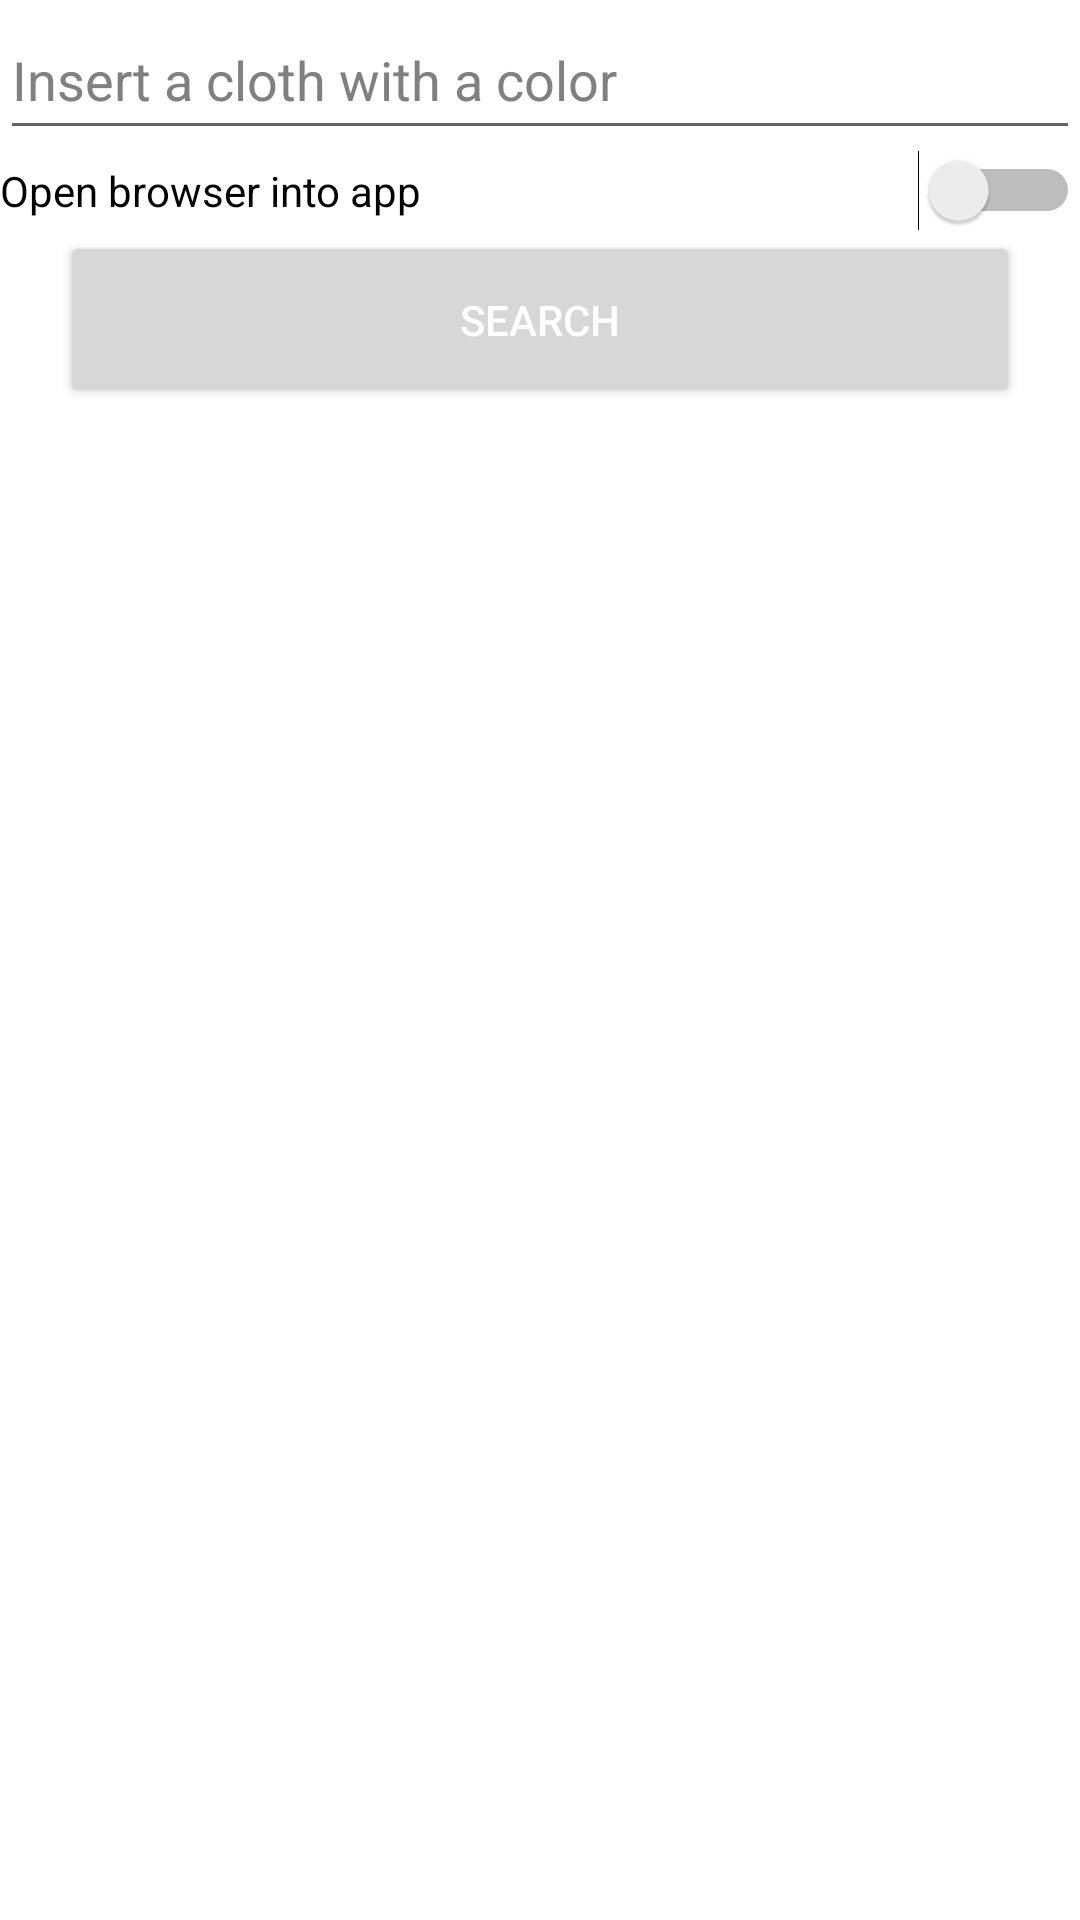

This screen was rendered from an Android layout file. Write that file and the resources it references.
<!-- AndroidManifest.xml: application theme Theme.ClassificationCloth -->
<!-- res/layout/activity_search.xml -->
<?xml version="1.0" encoding="utf-8"?>
<LinearLayout xmlns:android="http://schemas.android.com/apk/res/android"
    xmlns:app="http://schemas.android.com/apk/res-auto"
    xmlns:tools="http://schemas.android.com/tools"
    android:layout_width="match_parent"
    android:layout_height="match_parent"
    android:background="@android:color/white"
    tools:context="com.example.classificationcloth.SearchActivity"
    android:orientation="vertical">

    <EditText
        android:id="@+id/EditText"
        android:layout_width="match_parent"
        android:layout_height="50dp"
        android:ems="10"
        android:inputType="textEmailAddress"
        android:textColor="@color/color_black"
        android:hint="Insert a cloth with a color"
        android:textColorHint="@color/color_gray"/>


    <Switch
        android:id="@+id/switchBrowser"
        android:layout_width="match_parent"
        android:layout_height="wrap_content"
        android:text="Open browser into app" />

    <Button
        android:id="@+id/btnSearch"
        android:layout_width="match_parent"
        android:layout_height="wrap_content"
        android:layout_marginStart="20dp"
        android:layout_marginLeft="20dp"
        android:layout_marginEnd="20dp"
        android:layout_marginRight="20dp"
        android:padding="20dp"
        android:text="Search"
        android:textColor="@android:color/white"
        android:textColorHint="@color/color_gray"/>

    <ProgressBar
        android:id="@+id/progressBar1"
        style="?android:attr/progressBarStyleLargeInverse"
        android:layout_width="match_parent"
        android:layout_height="161dp"
        android:layout_centerInParent="true"
        android:layout_centerHorizontal="true"
        android:indeterminateDrawable="@drawable/progress"
        android:visibility="invisible" />


</LinearLayout>
<!-- resources referenced by this layout -->
<resources>
  <color name="color_black">#FF000000</color>
  <color name="color_gray">#808080</color>
  <!-- drawable progress (drawable) -->
  <?xml version="1.0" encoding="utf-8"?>
  <rotate xmlns:android="http://schemas.android.com/apk/res/android"
      android:pivotX="50%"
      android:pivotY="50%"
      android:fromDegrees="0"
      android:toDegrees="1080">
  
      <shape
          android:shape="ring"
          android:innerRadiusRatio="3"
          android:thicknessRatio="8"
          android:useLevel="false">
  
          <size
              android:width="76dip"
              android:height="76dip" />
  
          <gradient
              android:type="sweep"
              android:useLevel="false"
              android:startColor="@color/color_amber_600"
              android:endColor="@color/color_blue"
              android:angle="0"/>
  
      </shape>
  
  </rotate>
  <style name="Theme.ClassificationCloth" parent="Theme.MaterialComponents.DayNight.DarkActionBar">
          
          <item name="colorPrimary">@color/color_dark_turquoise</item>
          <item name="colorPrimaryVariant">@color/color_dark_turquoise</item>
          <item name="colorOnPrimary">@color/color_white</item>
          
          <item name="colorSecondary">@color/color_teal_200</item>
          <item name="colorSecondaryVariant">@color/color_teal_200</item>
          <item name="colorOnSecondary">@color/color_white</item>
          
          <item name="android:statusBarColor" tools:targetApi="l">?attr/colorPrimaryVariant</item>
          
      </style>
  <color name="color_amber_600">#ffb300</color>
  <color name="color_blue">#0000FF</color>
  <color name="color_dark_turquoise">#00CED1</color>
  <color name="color_white">#FFFFFFFF</color>
  <color name="color_teal_200">#80cbc4</color>
</resources>
